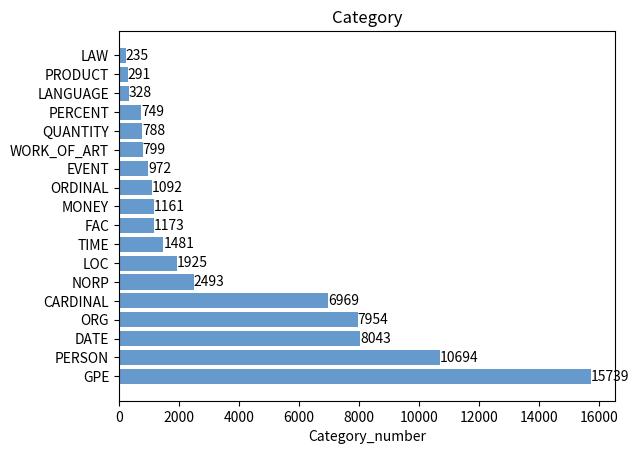

Recreate this plot in Python.
# import matplotlib.pyplot as plt
# import numpy as np
#
# # Fixing random state for reproducibility
# np.random.seed(19680801)
#
#
# plt.rcdefaults()
# fig, ax = plt.subplots()
#
# # Example data
# people = ('Tom', 'Dick', 'Harry', 'Slim', 'Jim')
# y_pos = np.arange(len(people))
# performance = 3 + 10 * np.random.rand(len(people))
# performance2 = 3 + 10 * np.random.rand(len(people))
# error = np.random.rand(len(people))
#
#
# total_width, n = 0.8, 2
# width = total_width / n
# y_pos=y_pos - (total_width - width) / 2
#
# b=ax.barh(y_pos, performance, align='center',
#         color='green', ecolor='black',height=0.2,label='a')
# #添加数据标签
# for rect in b:
#     w=rect.get_width()
#     ax.text(w,rect.get_y()+rect.get_height()/2,'%f'%w,ha='left',va='center')
#
# b=ax.barh(y_pos+width, performance2, align='center',
#         color='red', ecolor='black',height=0.2,label='b')
# #添加数据标签
# for rect in b:
#     w=rect.get_width()
#     ax.text(w,rect.get_y()+rect.get_height()/2,'%f'%w,ha='left',va='center')
# ax.set_yticks(y_pos+width/2.0)
# ax.set_yticklabels(people)
# ax.invert_yaxis()  # labels read top-to-bottom
# ax.set_xlabel('Category_number')
# ax.set_title('Category')
# plt.legend()
# plt.show()
# # print(y_pos+3)
import matplotlib.pyplot as plt
from matplotlib.font_manager import FontProperties

#数据
name=['GPE','PERSON','DATE','ORG','CARDINAL','NORP','LOC','TIME','FAC','MONEY','ORDINAL','EVENT','WORK_OF_ART','QUANTITY','PERCENT','LANGUAGE','PRODUCT','LAW']
colleges=[15739,10694,8043,7954,6969,2493,1925,1481,1173,1161,1092,972,799,788,749,328,291,235]

#图像绘制
fig,ax=plt.subplots()
b=ax.barh(range(len(name)),colleges,color='#6699CC')

#添加数据标签
for rect in b:
    w=rect.get_width()
    ax.text(w,rect.get_y()+rect.get_height()/2,'%d'%int(w),ha='left',va='center')

#设置Y轴刻度线标签
ax.set_yticks(range(len(name)))
#font=FontProperties(fname=r'/Library/Fonts/Songti.ttc')
ax.set_yticklabels(name)
ax.set_xlabel('Category_number')
ax.set_title('Category')

plt.show()